The GitHub repository aamnarifa/Wheat-Diseases-Detection contains a labelled image folder "datasets" with 5 categories: black point, fusarium foot rot, healthy leaf, leaf blight, wheat blast. Examples follow, each with its label.

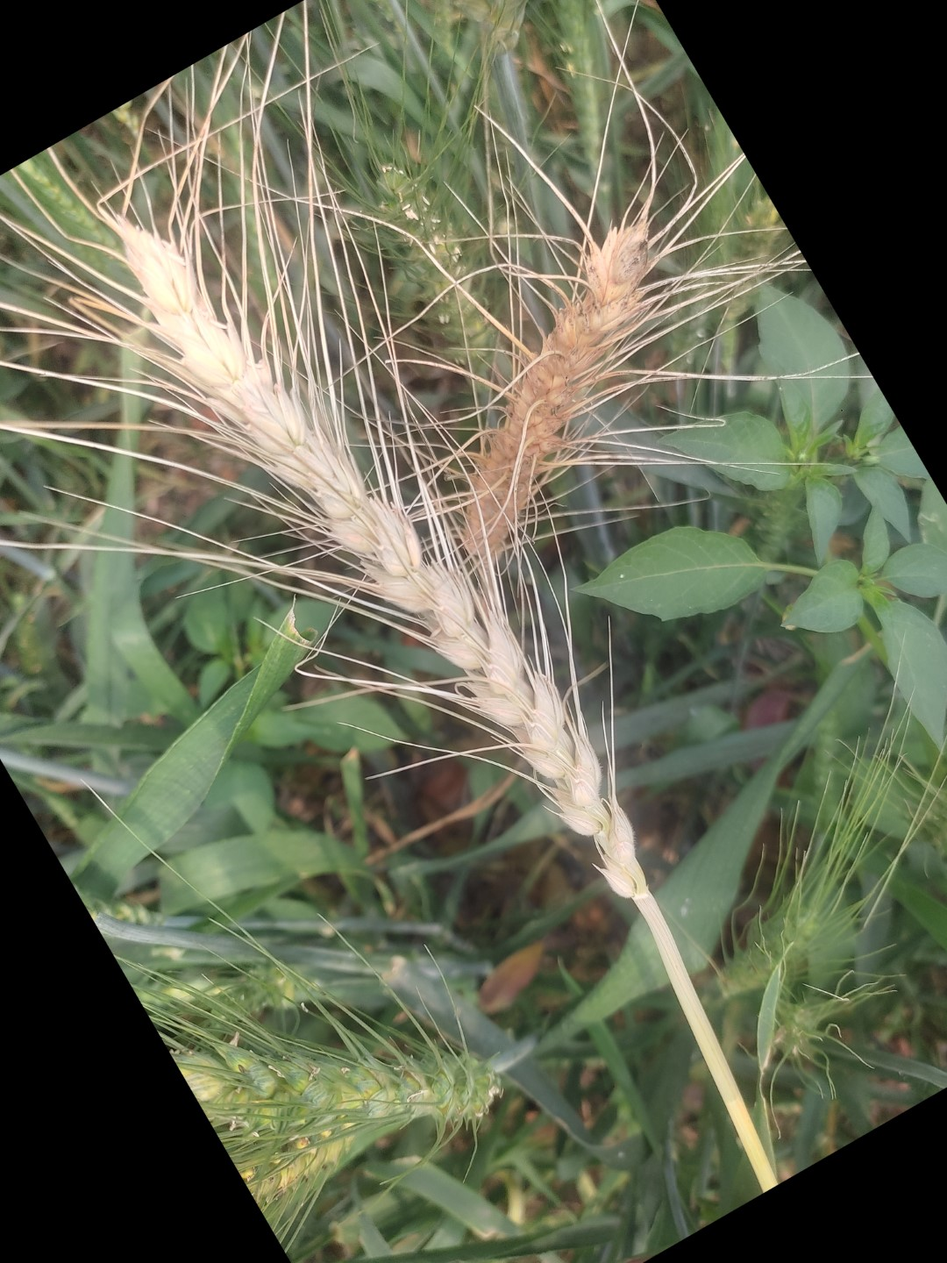
Label: wheat blast

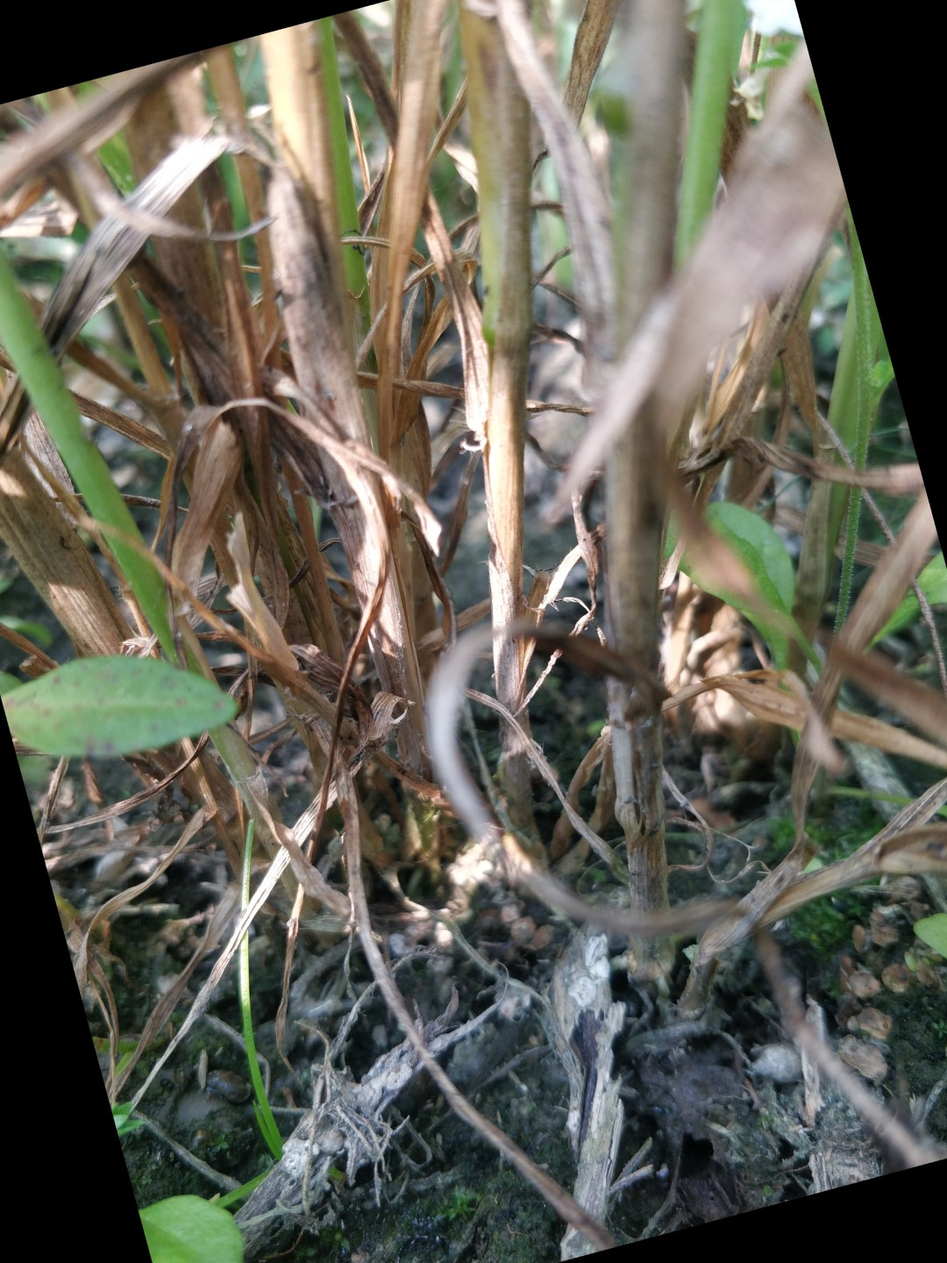
Label: fusarium foot rot

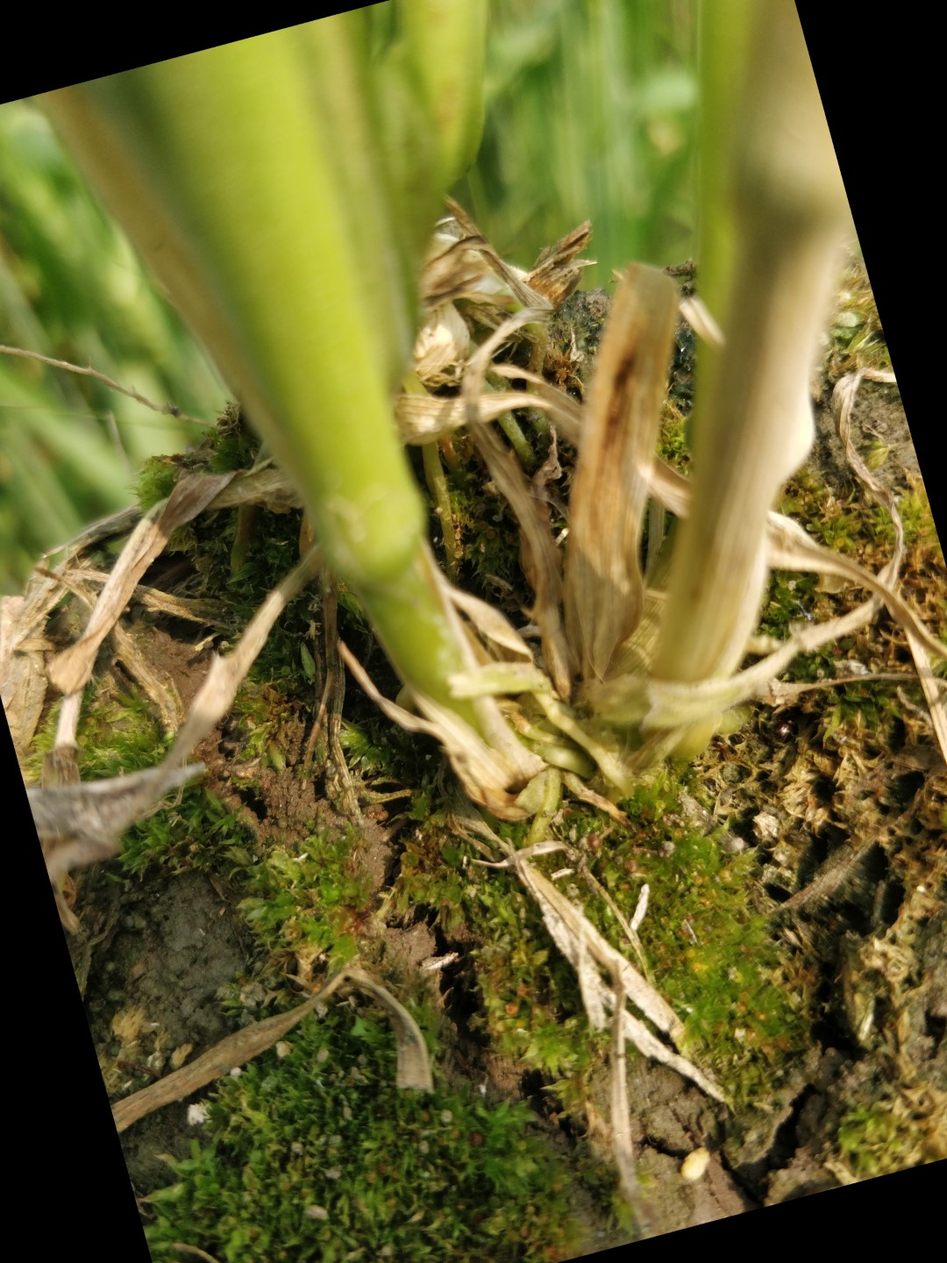
Label: healthy leaf

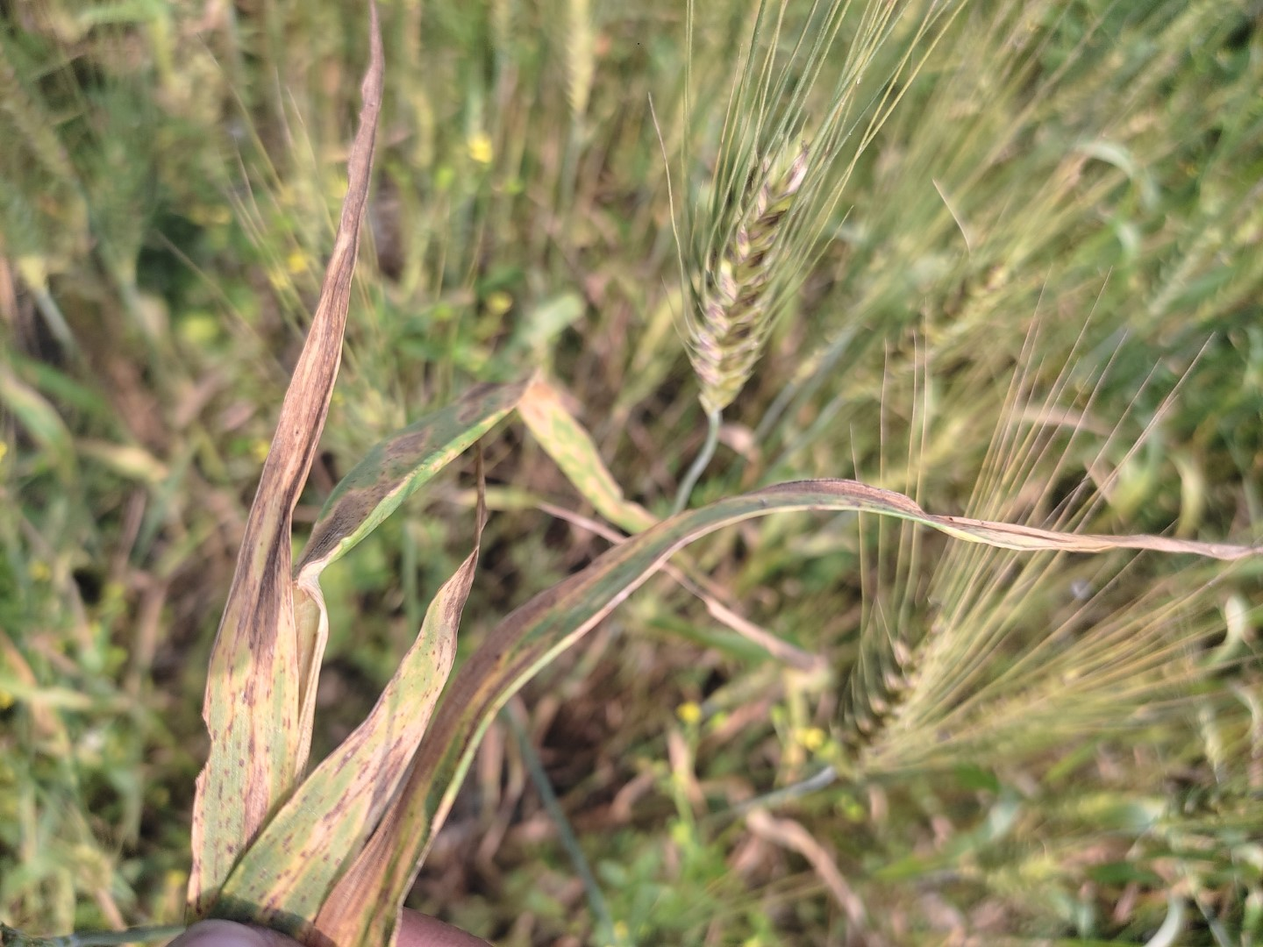
Label: leaf blight

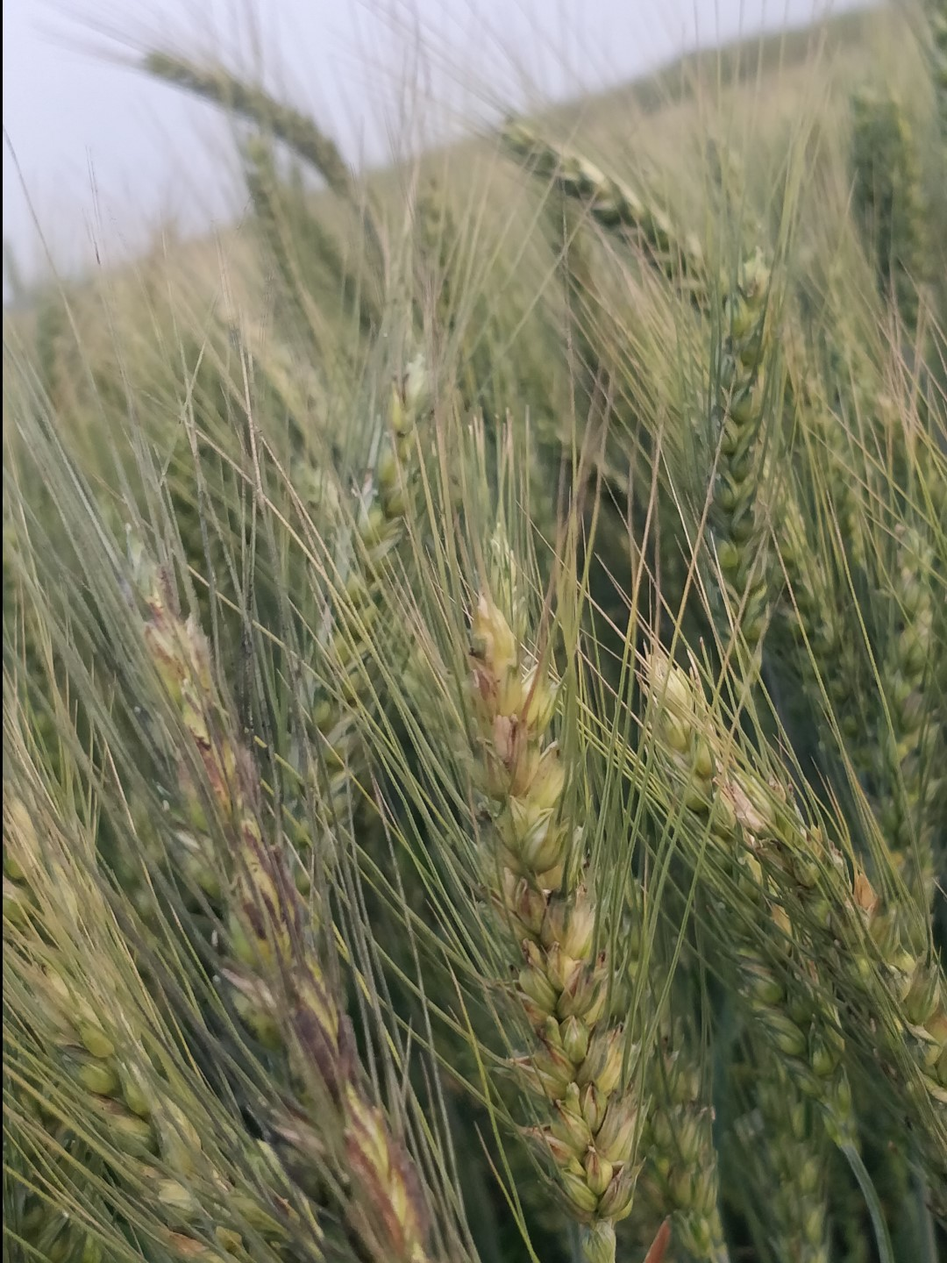
Label: black point

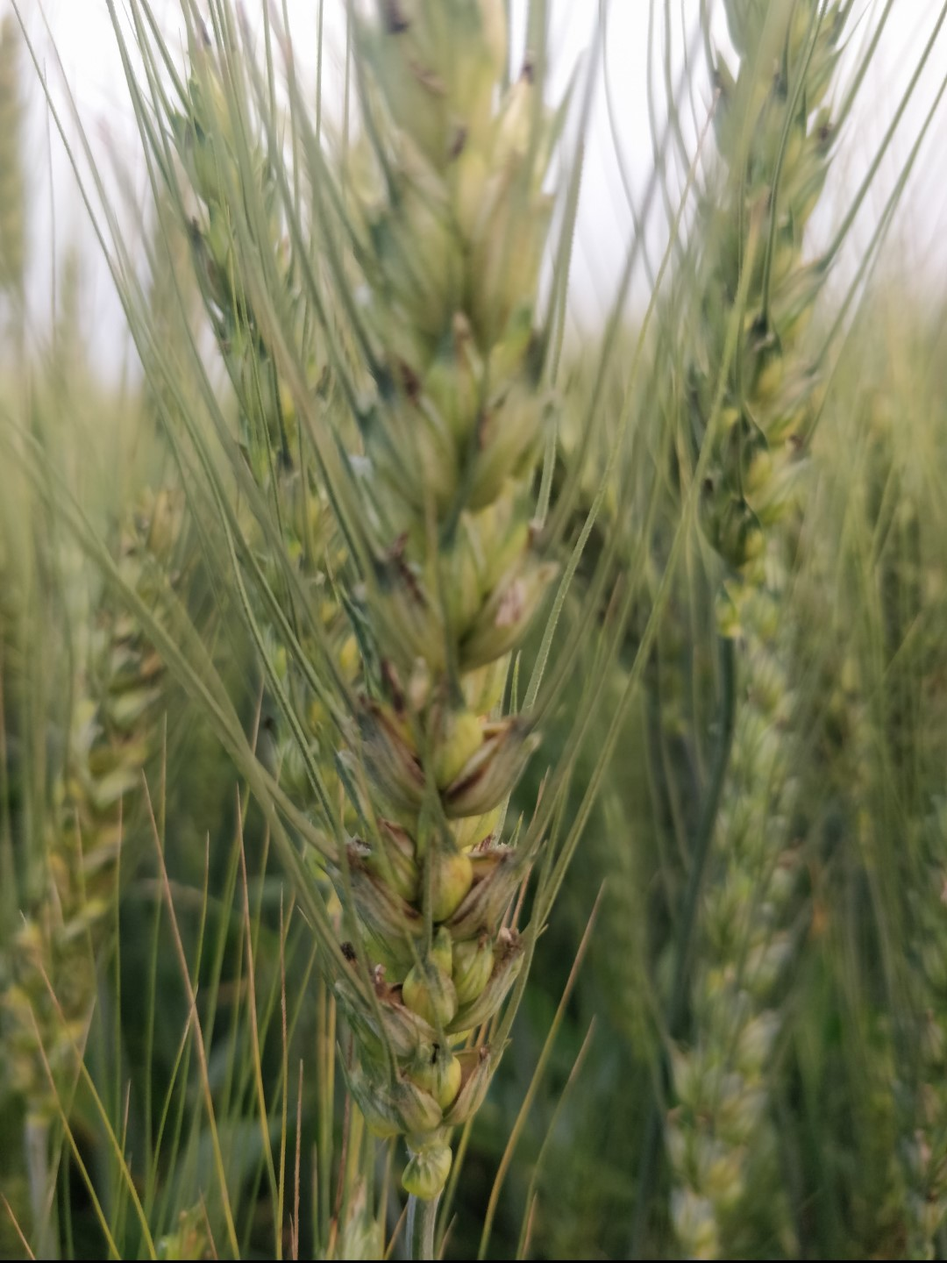
Label: black point
